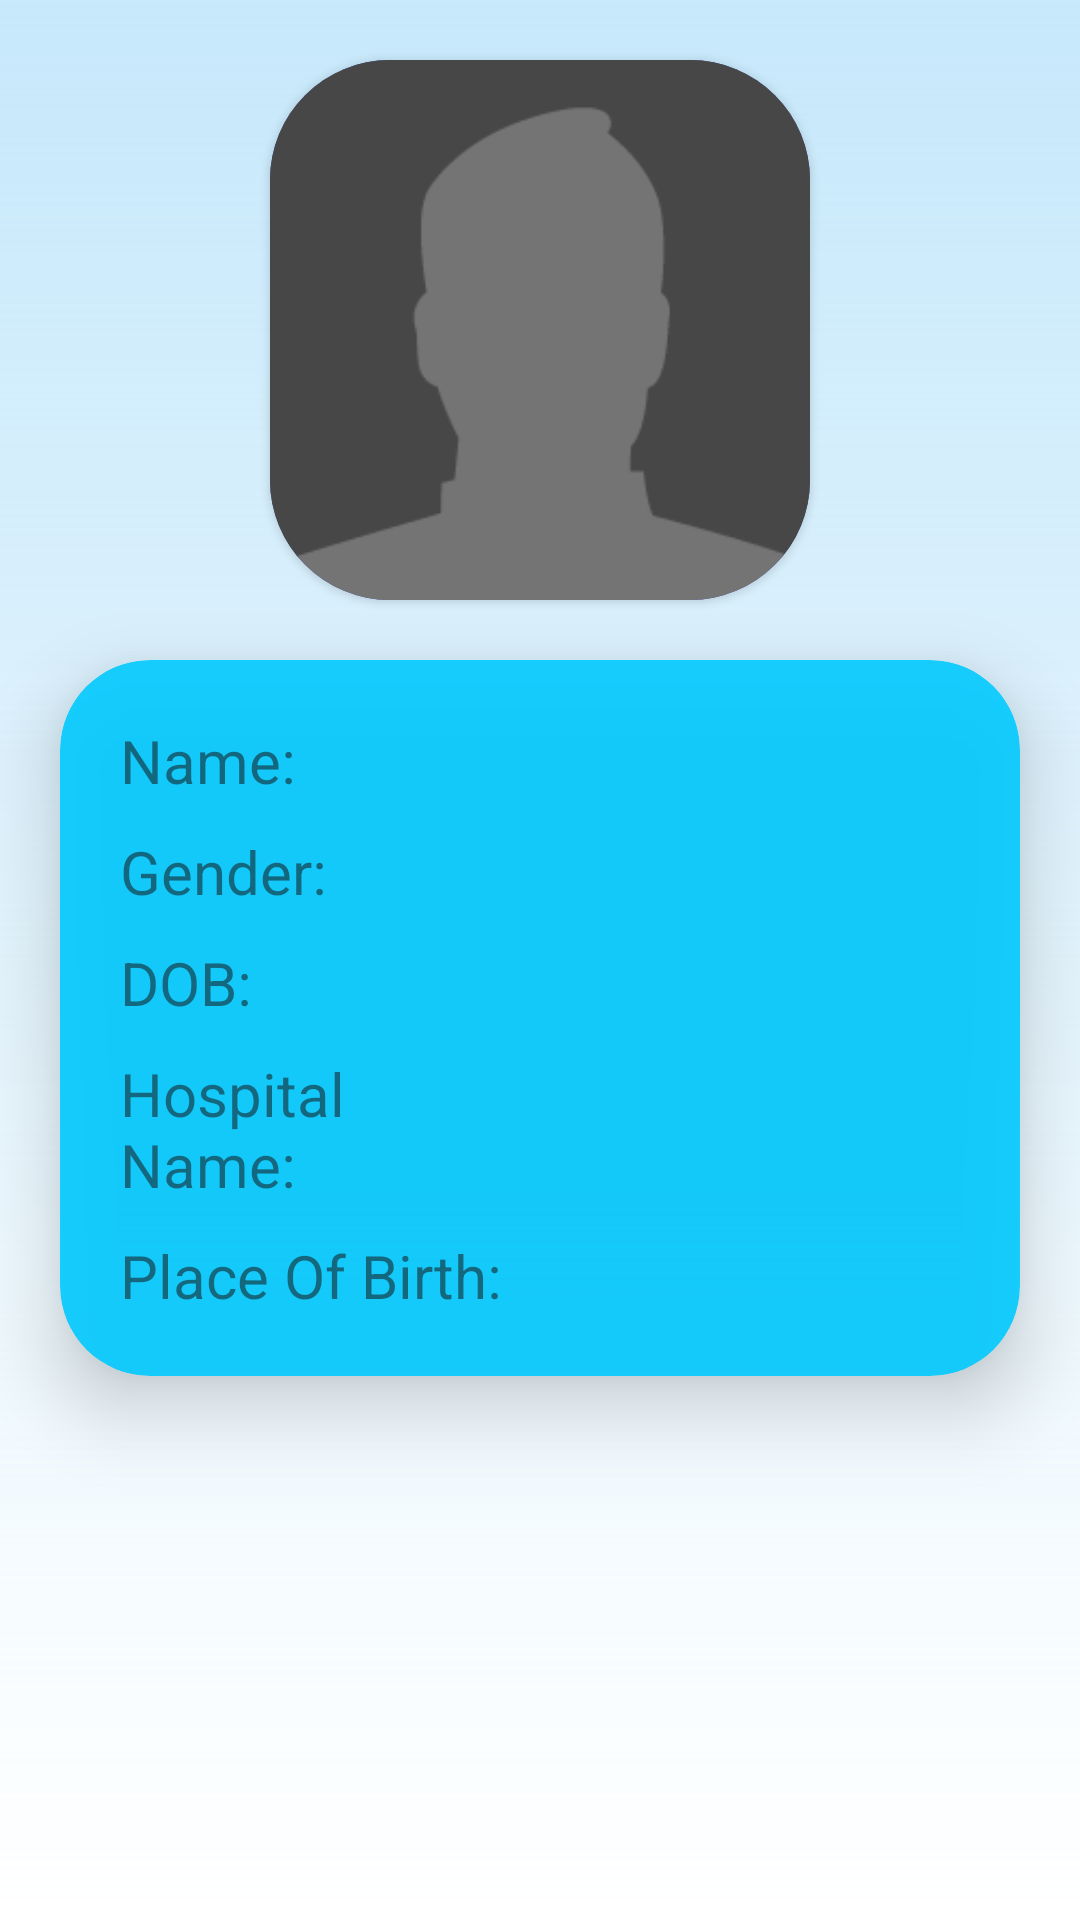

Reconstruct the res/layout file that produces this screen, plus the resources it refers to.
<!-- AndroidManifest.xml: application theme AppTheme -->
<!-- res/layout/child_profile_show_data.xml -->
<?xml version="1.0" encoding="utf-8"?>
<RelativeLayout xmlns:android="http://schemas.android.com/apk/res/android"
    xmlns:app="http://schemas.android.com/apk/res-auto"
    android:layout_width="match_parent"
    android:layout_height="match_parent"
    android:background="@drawable/bg_child_profile_show_data"
    android:id="@+id/RLMainChildProfileShowData"
    >

    <android.support.v4.widget.SwipeRefreshLayout
        android:id="@+id/swipeToRefreshLayout"
        android:layout_width="match_parent"
        android:layout_height="wrap_content"
        android:layout_marginTop="-90dp"
        >

        <RelativeLayout
            android:layout_width="match_parent"
            android:layout_height="match_parent"></RelativeLayout>

        <ProgressBar
            android:id="@+id/probarVaccinationReportChildProfile"
            style="?android:attr/progressBarStyleHorizontal"
            android:layout_width="300dp"
            android:layout_height="10dp"
            android:layout_centerHorizontal="true"

            />

    </android.support.v4.widget.SwipeRefreshLayout>




    <android.support.v7.widget.CardView
        android:id="@+id/cardViewImgViewChildProfile"
        android:layout_width="180dp"
        android:layout_height="180dp"
        android:layout_centerHorizontal="true"
        android:layout_marginTop="20dp"
        android:background="#FFFFFF"
        android:elevation="12dp"
        android:innerRadius="0dp"
        android:shape="ring"
        android:thicknessRatio="1.9"
        app:cardCornerRadius="40dp"

        >

        <ImageView
            android:id="@+id/imgViewChildProfile"
            android:layout_width="180dp"
            android:layout_height="180dp"
            android:background="@color/colorPrimaryDark"
            android:scaleType="centerCrop"
            android:src="@drawable/un_pic"


            />


    </android.support.v7.widget.CardView>







    
    <android.support.v7.widget.CardView
        android:id="@+id/cardViewMainChildProfile"
        android:layout_width="wrap_content"
        android:layout_height="wrap_content"
        android:layout_below="@+id/cardViewImgViewChildProfile"
        android:layout_margin="20dp"
        android:alpha="0.9"
        android:clipChildren="false"
        android:clipToPadding="false"
        android:elevation="18dp"
        app:cardBackgroundColor="#01CAFF"
        app:cardCornerRadius="30dp"
        app:cardElevation="15dp"
        app:cardPreventCornerOverlap="false"


        >

        <RelativeLayout
            android:layout_width="wrap_content"
            android:layout_height="wrap_content"
            android:layout_below="@+id/RLImageView"
            android:layout_margin="20dp">

            <LinearLayout
                android:id="@+id/LLName"
                android:layout_width="match_parent"
                android:layout_height="wrap_content"
                android:orientation="vertical"
                android:weightSum="2">

                <LinearLayout
                    android:layout_width="match_parent"
                    android:layout_height="wrap_content">

                    <TextView
                        android:layout_width="wrap_content"
                        android:layout_height="wrap_content"
                        android:layout_weight="1"
                        android:text="Name:"
                        android:textSize="20dp" />

                    <TextView
                        android:id="@+id/tvNameOfChild"
                        android:layout_width="wrap_content"
                        android:layout_height="wrap_content"
                        android:layout_marginLeft="20dp"
                        android:layout_weight="1"
                        android:text=""
                        android:textSize="20dp" />

                </LinearLayout>

            </LinearLayout>


            <LinearLayout
                android:id="@+id/LLGender"
                android:layout_width="match_parent"
                android:layout_height="wrap_content"
                android:layout_below="@+id/LLName"
                android:layout_marginTop="10dp"
                android:orientation="vertical"
                android:weightSum="2">

                <LinearLayout
                    android:layout_width="match_parent"
                    android:layout_height="wrap_content">

                    <TextView
                        android:layout_width="wrap_content"
                        android:layout_height="wrap_content"
                        android:layout_weight="1"
                        android:text="Gender:"
                        android:textSize="20dp" />

                    <TextView
                        android:id="@+id/tvGenderOfChild"
                        android:layout_width="wrap_content"
                        android:layout_height="wrap_content"
                        android:layout_marginLeft="20dp"
                        android:layout_weight="1"
                        android:text=""
                        android:textSize="20dp"

                        />

                </LinearLayout>


            </LinearLayout>


            <LinearLayout
                android:id="@+id/LLDOB"
                android:layout_width="match_parent"
                android:layout_height="wrap_content"
                android:layout_below="@+id/LLGender"
                android:layout_marginTop="10dp"
                android:orientation="vertical"
                android:weightSum="2">

                <LinearLayout
                    android:layout_width="match_parent"
                    android:layout_height="wrap_content">

                    <TextView
                        android:layout_width="wrap_content"
                        android:layout_height="wrap_content"
                        android:layout_weight="1"
                        android:text="DOB:"
                        android:textSize="20dp" />

                    <TextView
                        android:id="@+id/tvDOBOfChild"
                        android:layout_width="wrap_content"
                        android:layout_height="wrap_content"
                        android:layout_marginLeft="20dp"
                        android:layout_weight="1"
                        android:text=""
                        android:textSize="20dp" />

                </LinearLayout>


            </LinearLayout>


            <LinearLayout
                android:id="@+id/LLHospoitalName"
                android:layout_width="match_parent"
                android:layout_height="wrap_content"
                android:layout_below="@+id/LLDOB"
                android:layout_marginTop="10dp"
                android:orientation="vertical"
                android:weightSum="2">

                <LinearLayout
                    android:layout_width="match_parent"
                    android:layout_height="wrap_content">

                    <TextView
                        android:layout_width="wrap_content"
                        android:layout_height="wrap_content"
                        android:layout_weight="1"
                        android:text="Hospital Name:"
                        android:textSize="20dp" />

                    <TextView
                        android:id="@+id/tvNameOfHospital"
                        android:layout_width="200dp"
                        android:layout_height="wrap_content"
                        android:layout_marginLeft="-15dp"
                        android:layout_weight="1"
                        android:maxLines="8"
                        android:scrollbars="vertical"
                        android:text=""
                        android:textSize="20dp"

                        />

                </LinearLayout>


            </LinearLayout>


            <LinearLayout
                android:id="@+id/LLPlaceOfBirth"
                android:layout_width="match_parent"
                android:layout_height="wrap_content"
                android:layout_below="@+id/LLHospoitalName"
                android:layout_marginTop="10dp"
                android:orientation="vertical"
                android:weightSum="2">

                <LinearLayout
                    android:layout_width="match_parent"
                    android:layout_height="wrap_content">

                    <TextView
                        android:layout_width="wrap_content"
                        android:layout_height="wrap_content"
                        android:layout_weight="1"
                        android:text="Place Of Birth:"
                        android:textSize="20dp" />

                    <TextView
                        android:id="@+id/tvPlaceOfBirth"
                        android:layout_width="wrap_content"
                        android:layout_height="wrap_content"
                        android:layout_marginLeft="-25dp"
                        android:layout_weight="1"
                        android:text=""
                        android:textSize="20dp"

                        />

                </LinearLayout>


            </LinearLayout>

        </RelativeLayout>


    </android.support.v7.widget.CardView>


</RelativeLayout>
<!-- resources referenced by this layout -->
<resources>
  <color name="colorPrimaryDark">#303F9F</color>
  <!-- drawable bg_child_profile_show_data (drawable) -->
  <?xml version="1.0" encoding="utf-8"?>
  <shape xmlns:android="http://schemas.android.com/apk/res/android">
  
      <gradient
          android:angle="270"
          android:startColor="#3b1cafff"
          android:endColor="#FFFFFF"
  
          />
  
  
  </shape>
  <!-- drawable un_pic: png bitmap (drawable, 2773 bytes) -->
  <style name="AppTheme" parent="Theme.AppCompat.Light.DarkActionBar">
          
          <item name="colorPrimary">@color/colorPrimary</item>
          <item name="colorPrimaryDark">@color/colorPrimaryDark</item>
          <item name="colorAccent">@color/colorAccent</item>
      </style>
  <color name="colorPrimary">#3f51b5</color>
  <color name="colorAccent">#FF4081</color>
</resources>
